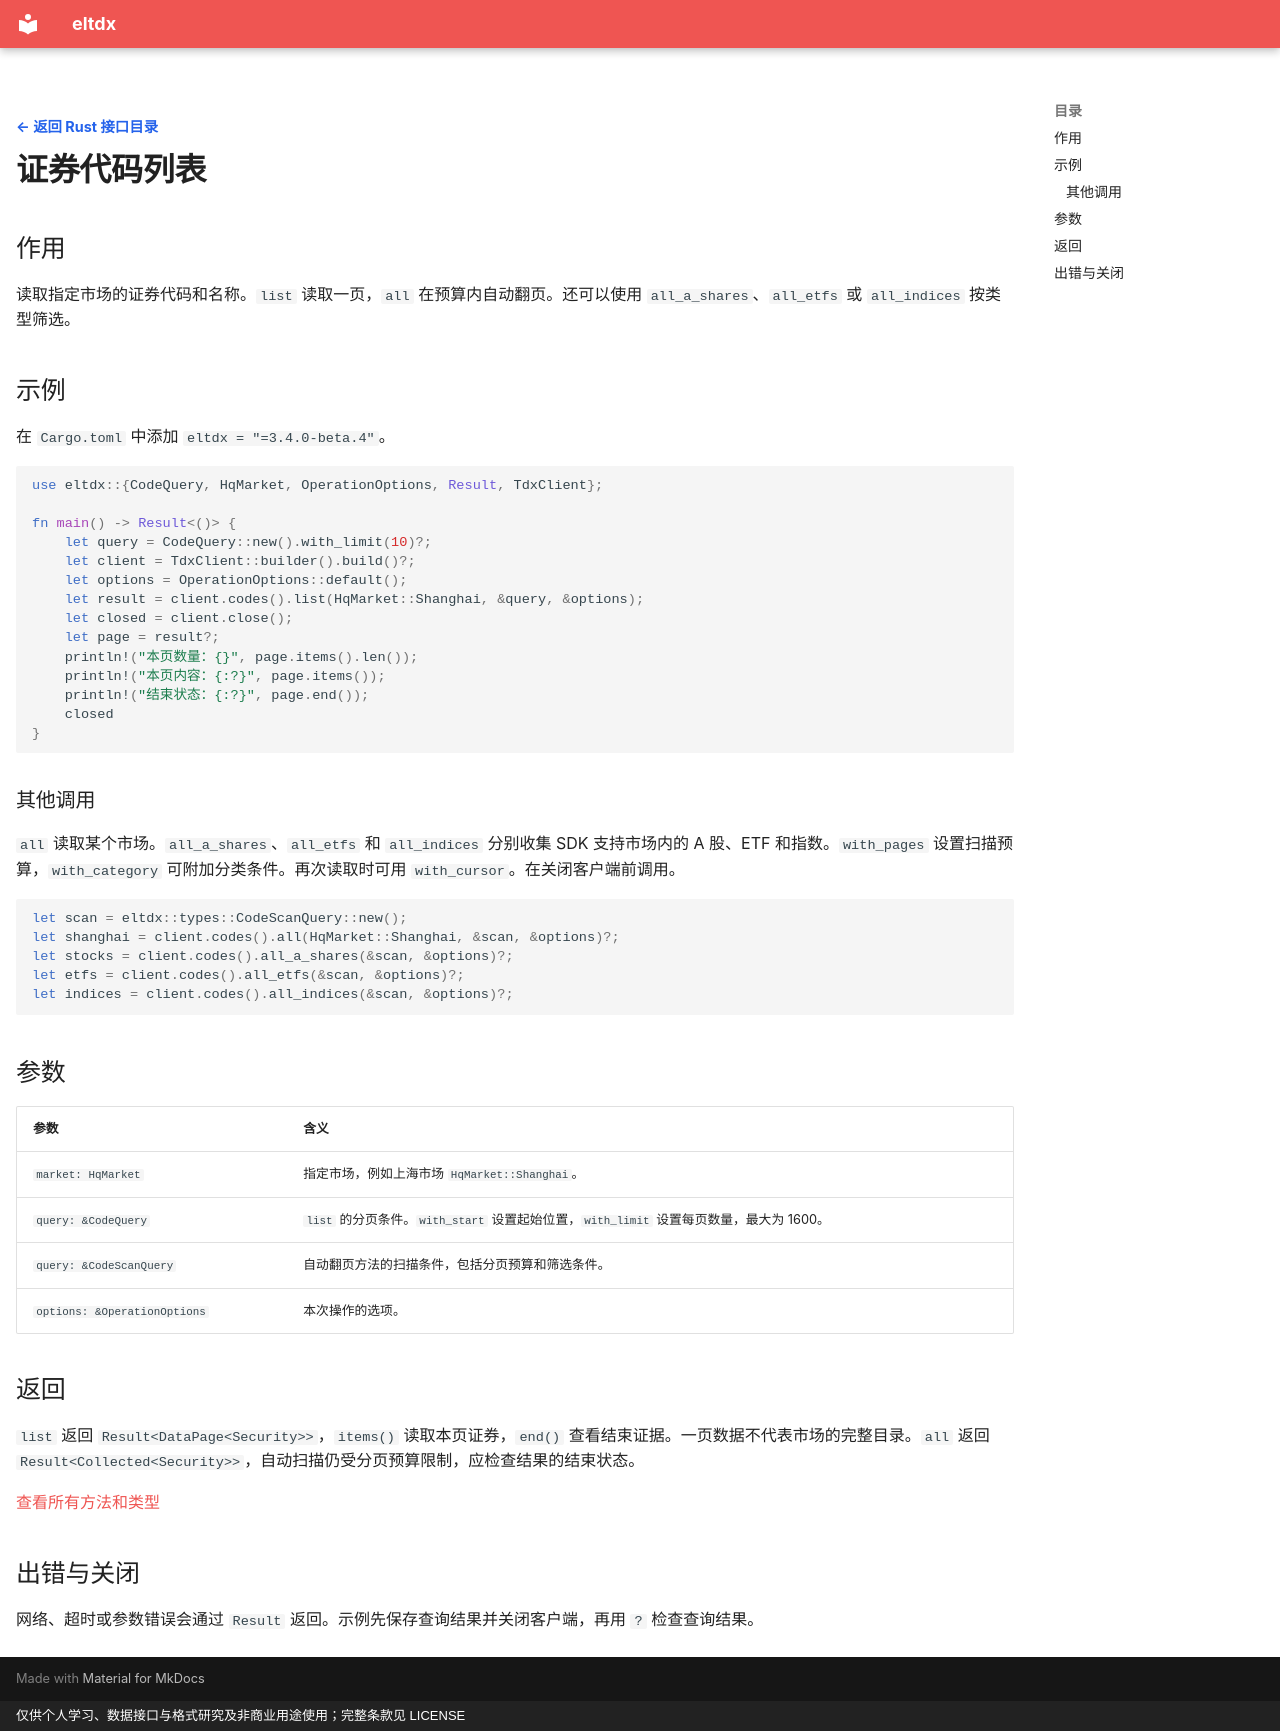

repository: electkismet/eltdx · page: rust-sdk/code-list/index.html · generator: mkdocs · copyright: 仅供个人学习、数据接口与格式研究及非商业用途使用；完整条款见 LICENSE

---
hide:
  - navigation
---

[← 返回 Rust 接口目录](../index.md?lang=rust){ .interface-detail-back }

# 证券代码列表

## 作用

读取指定市场的证券代码和名称。`list` 读取一页，`all` 在预算内自动翻页。还可以使用 `all_a_shares`、`all_etfs` 或 `all_indices` 按类型筛选。

## 示例

在 `Cargo.toml` 中添加 `eltdx = "=3.4.0-beta.4"`。

```rust
use eltdx::{CodeQuery, HqMarket, OperationOptions, Result, TdxClient};

fn main() -> Result<()> {
    let query = CodeQuery::new().with_limit(10)?;
    let client = TdxClient::builder().build()?;
    let options = OperationOptions::default();
    let result = client.codes().list(HqMarket::Shanghai, &query, &options);
    let closed = client.close();
    let page = result?;
    println!("本页数量：{}", page.items().len());
    println!("本页内容：{:?}", page.items());
    println!("结束状态：{:?}", page.end());
    closed
}
```

### 其他调用

`all` 读取某个市场。`all_a_shares`、`all_etfs` 和 `all_indices` 分别收集 SDK 支持市场内的 A 股、ETF 和指数。`with_pages` 设置扫描预算，`with_category` 可附加分类条件。再次读取时可用 `with_cursor`。在关闭客户端前调用。

```rust
let scan = eltdx::types::CodeScanQuery::new();
let shanghai = client.codes().all(HqMarket::Shanghai, &scan, &options)?;
let stocks = client.codes().all_a_shares(&scan, &options)?;
let etfs = client.codes().all_etfs(&scan, &options)?;
let indices = client.codes().all_indices(&scan, &options)?;
```

## 参数

| 参数 | 含义 |
| --- | --- |
| `market: HqMarket` | 指定市场，例如上海市场 `HqMarket::Shanghai`。 |
| `query: &CodeQuery` | `list` 的分页条件。`with_start` 设置起始位置，`with_limit` 设置每页数量，最大为 1600。 |
| `query: &CodeScanQuery` | 自动翻页方法的扫描条件，包括分页预算和筛选条件。 |
| `options: &OperationOptions` | 本次操作的选项。 |

## 返回

`list` 返回 `Result<DataPage<Security>>`，`items()` 读取本页证券，`end()` 查看结束证据。一页数据不代表市场的完整目录。`all` 返回 `Result<Collected<Security>>`，自动扫描仍受分页预算限制，应检查结果的结束状态。

[查看所有方法和类型](https://electkismet.github.io/eltdx/rust-api/3.4.0-beta.4/eltdx/services/struct.CodeService.html)

## 出错与关闭

网络、超时或参数错误会通过 `Result` 返回。示例先保存查询结果并关闭客户端，再用 `?` 检查查询结果。
